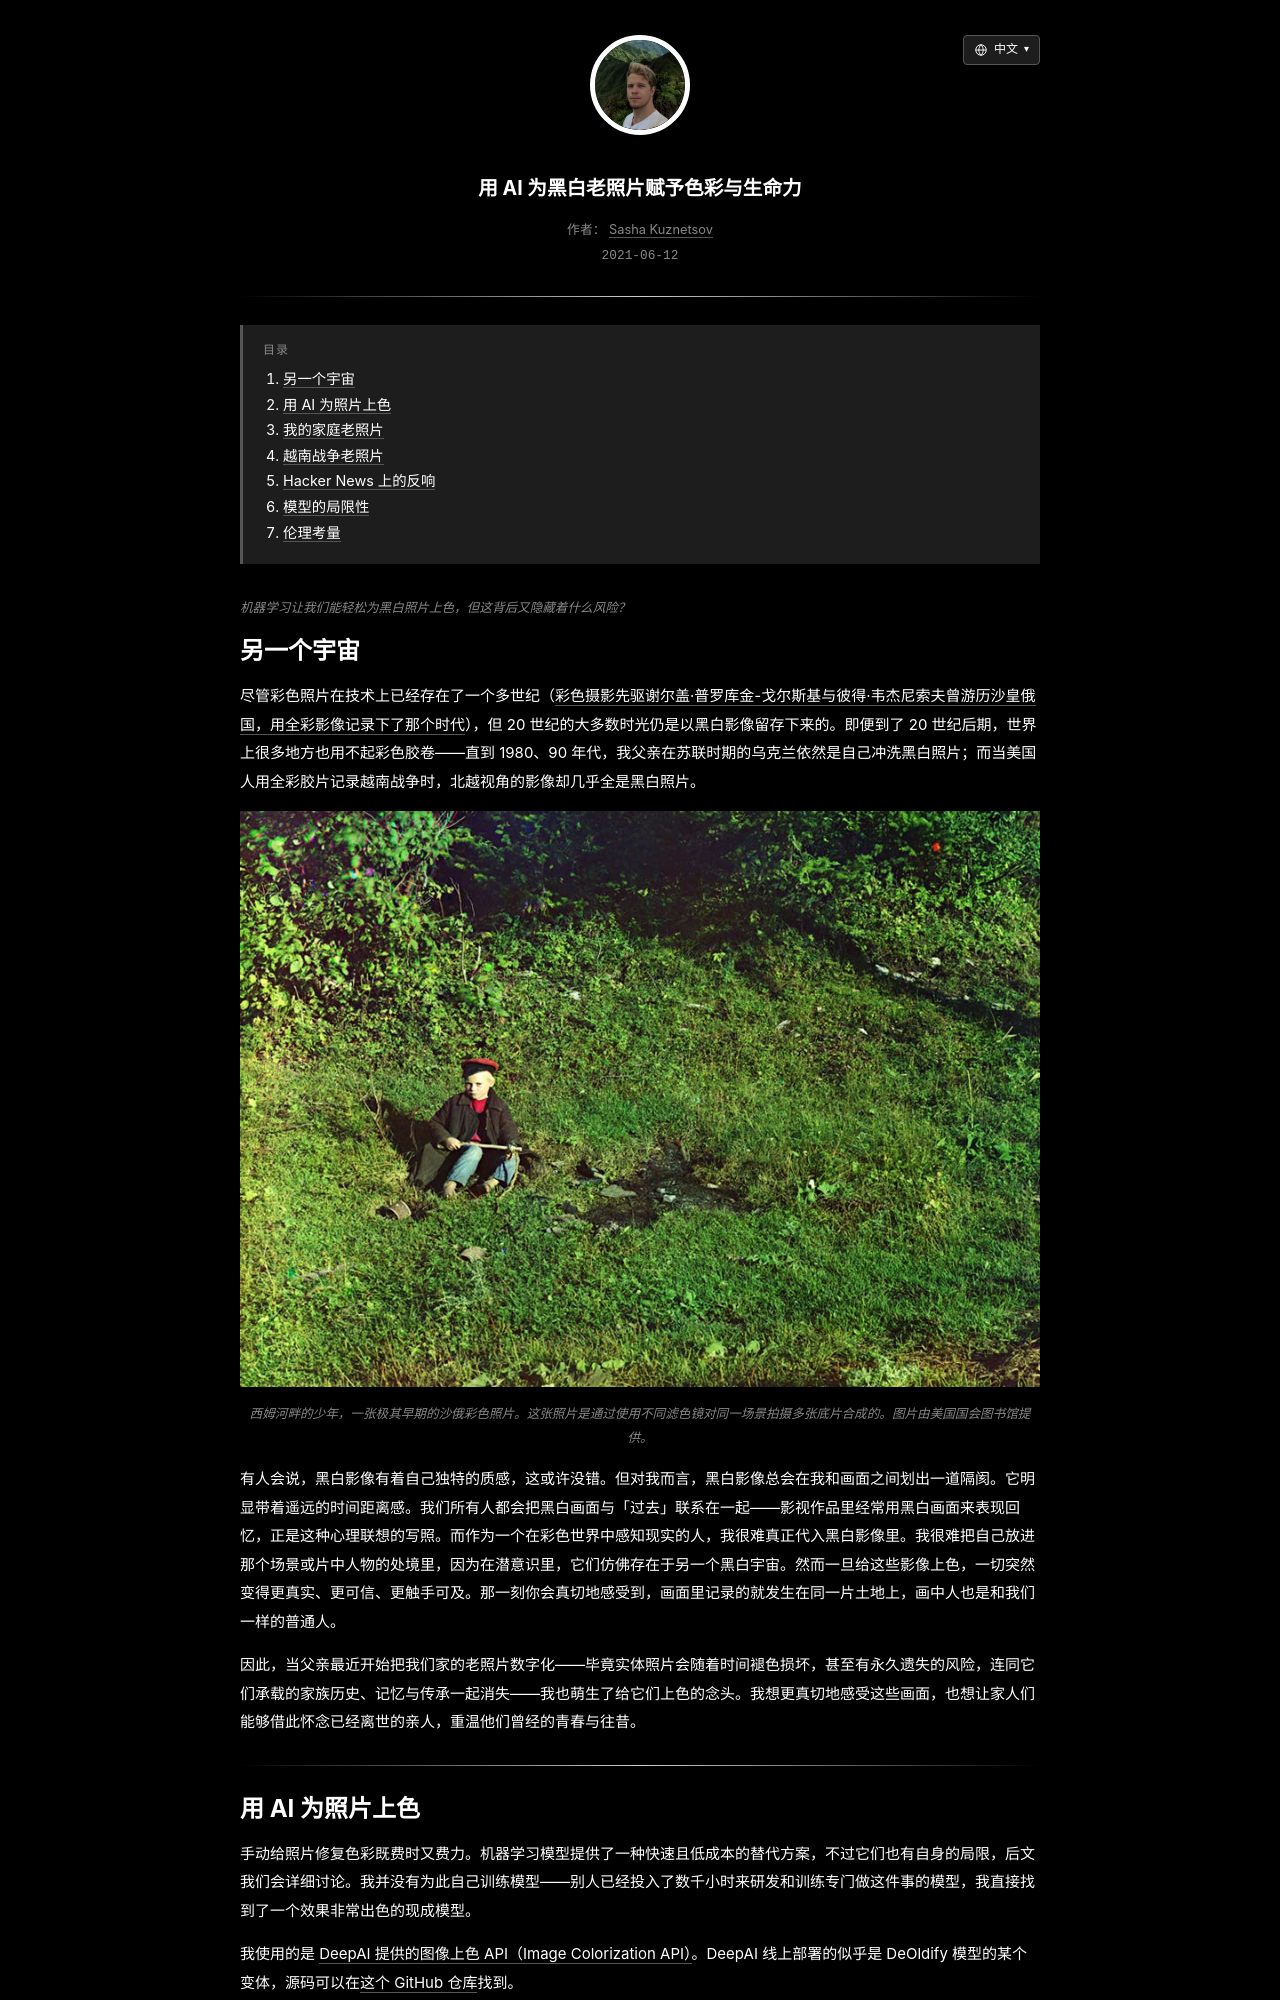

repository: skzv/my-plain-blog · page: zh/bringing-colour-and-life-to-black-and-white-photos.html · generator: jekyll

---
layout: post
lang_code: zh
locale: zh_CN
ref: bringing-colour-and-life-to-black-and-white-photos
date: 2021-06-12 00:00:00 -0700
last_modified_at: 2021-06-12 00:00
permalink: /zh/bringing-colour-and-life-to-black-and-white-photos
title: "用 AI 为黑白老照片赋予色彩与生命力"
imgpath: /assets/img/colourising-black-and-white-photos
previewurl: /mama-and-vova-colorized.jpg
description: "利用 AI 和 DeepAI API 为家庭老照片与历史影像上色：包含效果示例、批量处理脚本，以及对 AI 色彩还原局限性与伦理问题的探讨。"
image: /assets/img/colourising-black-and-white-photos/og-preview.png
image_width: 1200
image_height: 630
image_alt: "经由 AI 还原色彩的家庭老照片"
mathjax: false
tags: [computer-vision, machine-learning]
toc: true
---

{% include description.html content="机器学习让我们能轻松为黑白照片上色，但这背后又隐藏着什么风险？" %}
